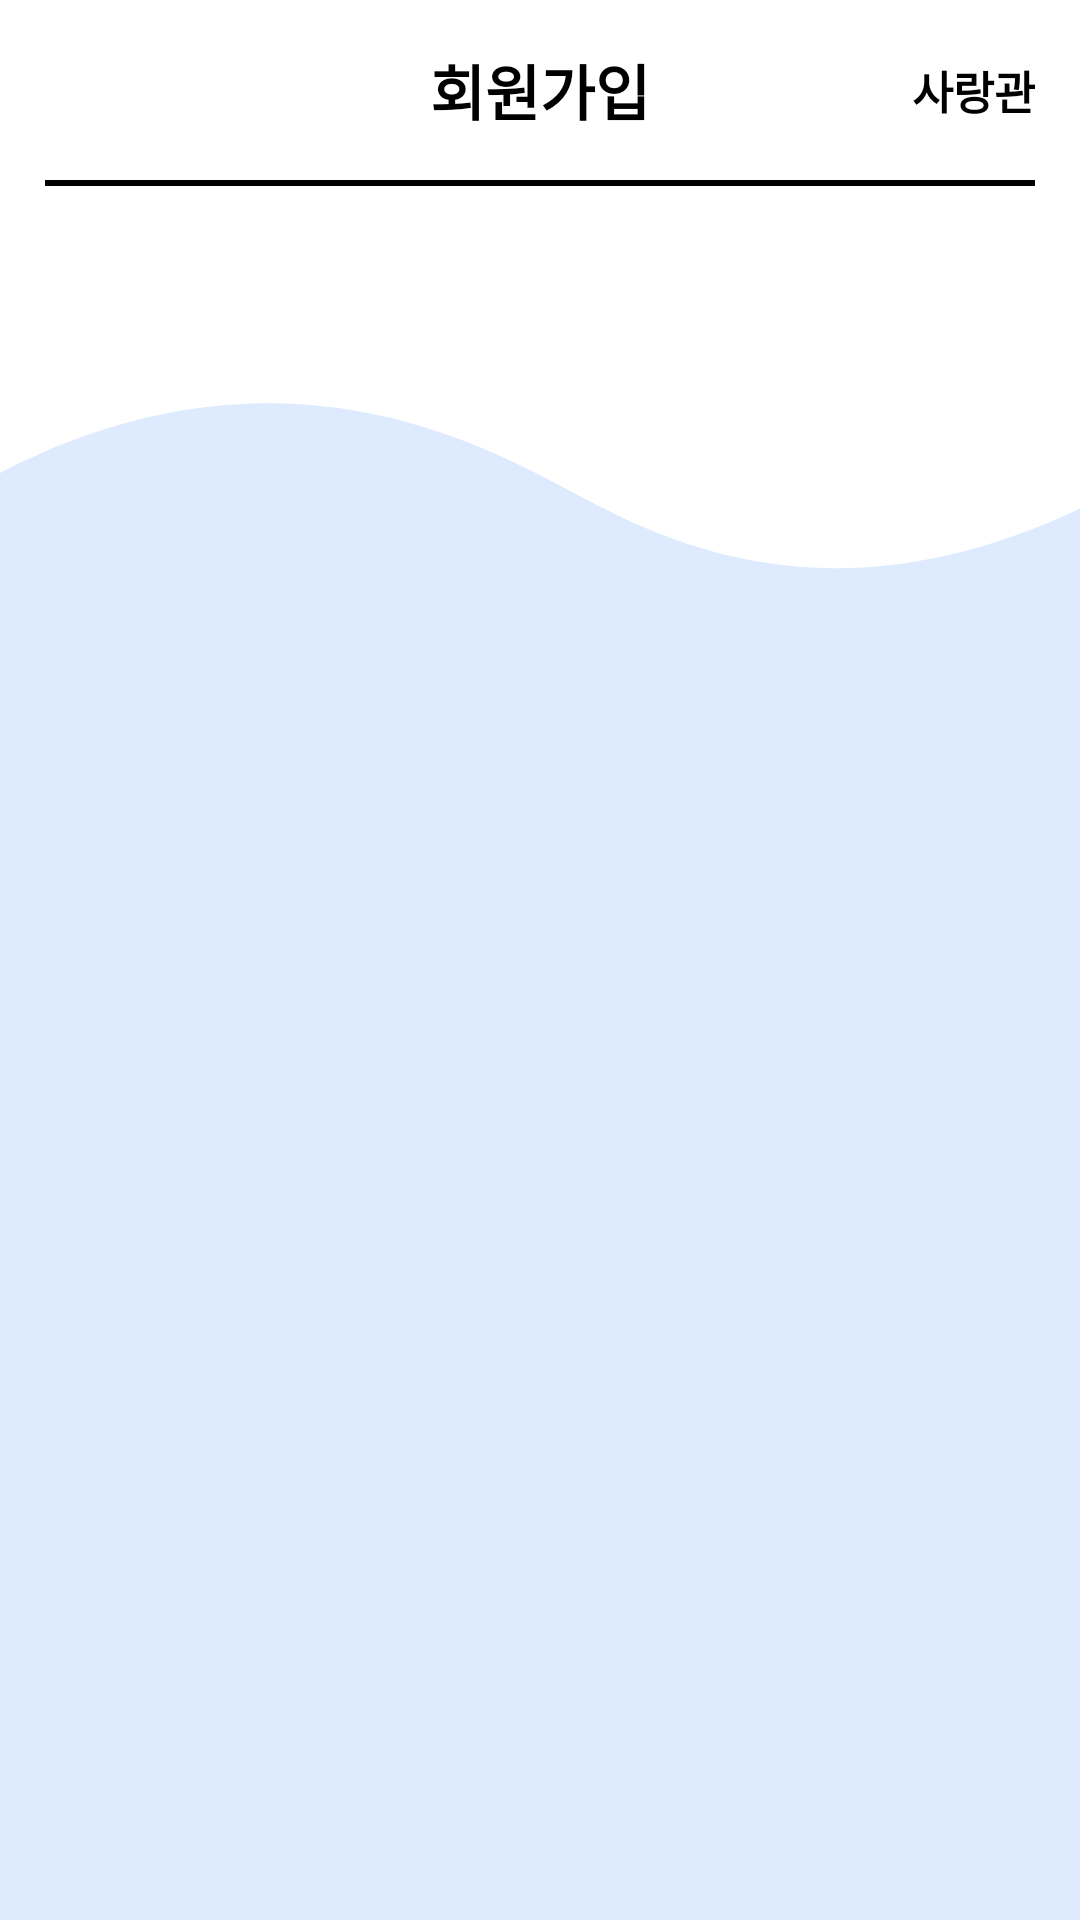

Produce the Android XML layout that renders to this screen, including the resource entries it uses.
<!-- AndroidManifest.xml: application theme Theme.MyApplication -->
<!-- res/layout/activity_washers.xml -->
<?xml version="1.0" encoding="utf-8"?>
<androidx.constraintlayout.widget.ConstraintLayout xmlns:android="http://schemas.android.com/apk/res/android"
    xmlns:app="http://schemas.android.com/apk/res-auto"
    xmlns:tools="http://schemas.android.com/tools"
    android:layout_width="match_parent"
    android:background="@drawable/background_img_1"
    android:layout_height="match_parent">

    <LinearLayout
        android:id="@+id/washersToolBar"
        android:layout_width="match_parent"
        android:layout_height="wrap_content"
        android:orientation="vertical"
        app:layout_constraintTop_toTopOf="parent"
        app:layout_constraintLeft_toLeftOf="parent"
        app:layout_constraintRight_toRightOf="parent"
        android:background="@null">
        <include layout="@layout/toolbar"/>
    </LinearLayout>

    <androidx.recyclerview.widget.RecyclerView
        android:layout_width="match_parent"
        android:layout_height="wrap_content"
        android:id="@+id/washers"
        app:layoutManager="androidx.recyclerview.widget.LinearLayoutManager"
        android:orientation="vertical"
        tools:listitem="@layout/list_item"
        app:layout_constraintTop_toBottomOf="@id/washersToolBar"
        app:layout_constraintLeft_toLeftOf="parent"
        app:layout_constraintRight_toRightOf="parent"
        android:paddingStart="15dp"
        android:paddingEnd="15dp"/>

</androidx.constraintlayout.widget.ConstraintLayout>
<!-- res/layout/toolbar.xml (included above) -->
<?xml version="1.0" encoding="utf-8"?>
<androidx.constraintlayout.widget.ConstraintLayout xmlns:android="http://schemas.android.com/apk/res/android"
    android:layout_width="match_parent"
    android:layout_height="match_parent"
    xmlns:app="http://schemas.android.com/apk/res-auto">

    <androidx.appcompat.widget.Toolbar
        android:id="@+id/toolBar"
        android:layout_width="match_parent"
        android:layout_height="wrap_content"
        app:layout_constraintHorizontal_bias="0.0"
        app:layout_constraintLeft_toLeftOf="parent"
        app:layout_constraintRight_toRightOf="parent"
        app:layout_constraintTop_toTopOf="parent">

        <ImageButton
            android:id="@+id/toolBarBtn"
            android:layout_width="60dp"
            android:layout_height="60dp"
            android:layout_gravity="left"
            android:background="@null"
            android:src="@drawable/baseline_arrow_back_ios_24"
            app:layout_constraintLeft_toLeftOf="parent"
            app:layout_constraintTop_toTopOf="parent" />

        <TextView
            android:id="@+id/toolBarTitle"
            android:layout_width="wrap_content"
            android:layout_height="wrap_content"
            android:layout_gravity="center"
            android:text="회원가입"
            android:textSize="20sp"
            android:textStyle="bold"
            app:layout_constraintLeft_toLeftOf="parent"
            app:layout_constraintRight_toRightOf="parent"
            app:layout_constraintTop_toTopOf="parent" />

        <TextView
            android:id="@+id/toolBarDorm"
            android:layout_width="wrap_content"
            android:layout_height="wrap_content"
            android:layout_gravity="right"
            android:layout_marginEnd="15dp"
            android:text="사랑관"
            android:textSize="15sp"
            android:textStyle="bold"
            app:layout_constraintBottom_toBottomOf="@id/toolBarTitle"
            app:layout_constraintLeft_toLeftOf="parent"
            app:layout_constraintRight_toRightOf="parent" />
    </androidx.appcompat.widget.Toolbar>

    <View
        android:layout_width="match_parent"
        android:layout_height="2dp"
        android:background="@color/black"
        android:layout_marginStart="15dp"
        android:layout_marginEnd="15dp"
        app:layout_constraintTop_toBottomOf="@id/toolBar"/>

    <Space
        android:layout_width="match_parent"
        android:layout_height="15dp"
        app:layout_constraintTop_toBottomOf="@id/toolBar"/>

</androidx.constraintlayout.widget.ConstraintLayout>
<!-- res/layout/list_item.xml (included above) -->
<?xml version="1.0" encoding="utf-8"?>
<LinearLayout
    xmlns:android="http://schemas.android.com/apk/res/android"
    android:layout_width="match_parent"
    android:layout_height="wrap_content"
    android:orientation="horizontal"
    android:padding="16dp">

    <TextView
        android:id="@+id/txtWasherName"
        android:layout_width="0dp"
        android:layout_height="wrap_content"
        android:layout_weight="1"
        android:textSize="18sp"
        android:textStyle="bold"
        android:layout_gravity="center_vertical"
        android:layout_marginEnd="8dp"
        android:gravity="start"/>

    <TextView
        android:id="@+id/txtRemainingTime"
        android:layout_width="wrap_content"
        android:layout_height="wrap_content"
        android:textSize="15sp"
        android:textColor="@color/black"
        android:layout_gravity="center_vertical"
        android:layout_marginEnd="10dp"/>

    <Button
        android:id="@+id/btnAction"
        android:layout_width="130dp"
        android:layout_height="wrap_content"
        android:padding="0dp"
        android:textSize="15sp"/>
</LinearLayout>
<!-- resources referenced by this layout -->
<resources>
  <color name="black">#FF000000</color>
  <!-- drawable background_img_1 (drawable) -->
  <vector xmlns:android="http://schemas.android.com/apk/res/android"
      android:width="1440dp"
      android:height="2560dp"
      android:viewportWidth="1440"
      android:viewportHeight="2560">
    <path
        android:pathData="M0,0h1440v2560h-1440z"
        android:fillColor="#fff"/>
    <path
        android:pathData="M0,630.5c352,-182.5 618.3,-51.4 748,17.5 113,60 343,196 692,30v1516H0V630.5Z"
        android:fillColor="#deebff"/>
    <path
        android:pathData="M0,2105h1440v455h-1440z"
        android:fillColor="#deebff"/>
  </vector>
</resources>
